14-way image classification set "roboflowIsoObj_Clip" from GitHub (jadetangyy0820/CLIP); label vocabulary: 11111-Egg, 22222-Banana, 33333-Butter, 4157005670-almondmilk, 44444-DietCoke, 55555-Coke, 7874222803-sugar, almond, banana, butter, coke, dietcoke, egg, sugar.

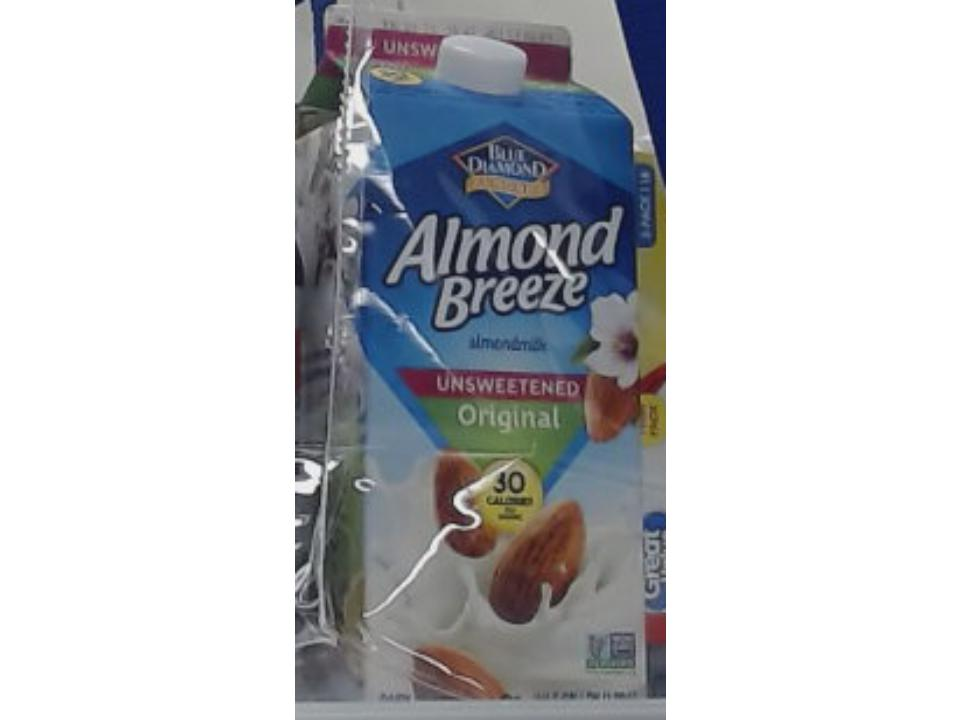
Label: 4157005670-almondmilk

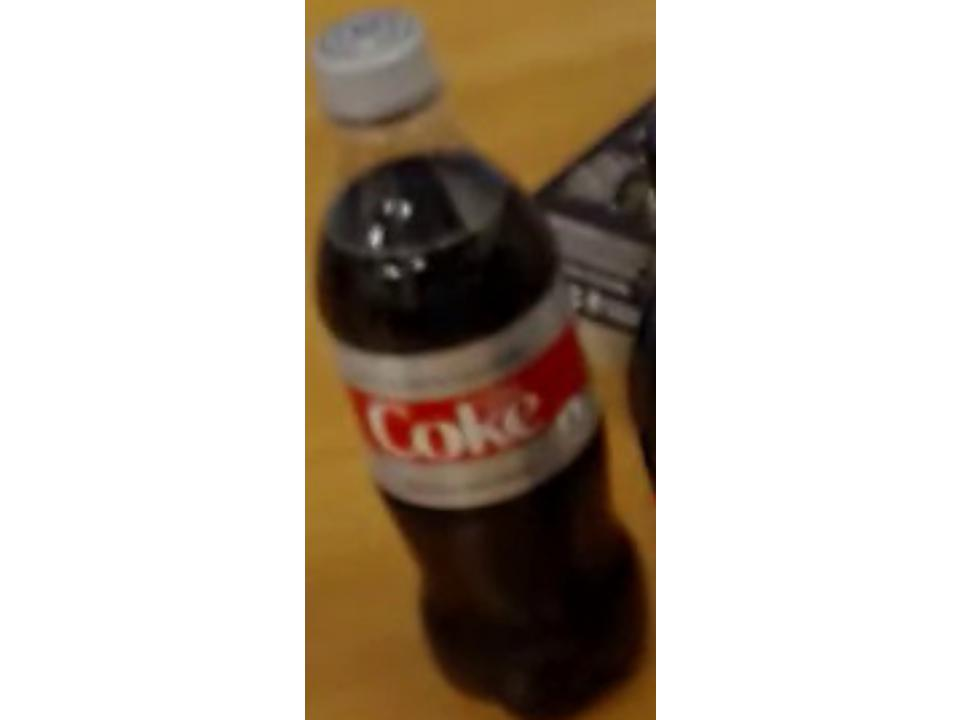
Label: 44444-DietCoke

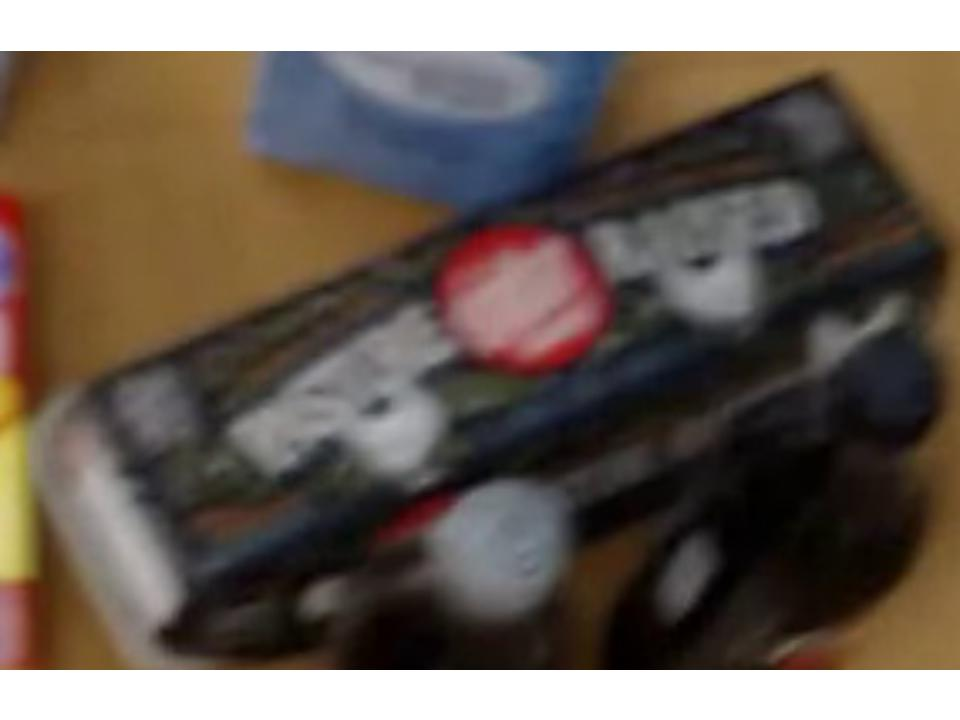
Label: 11111-Egg

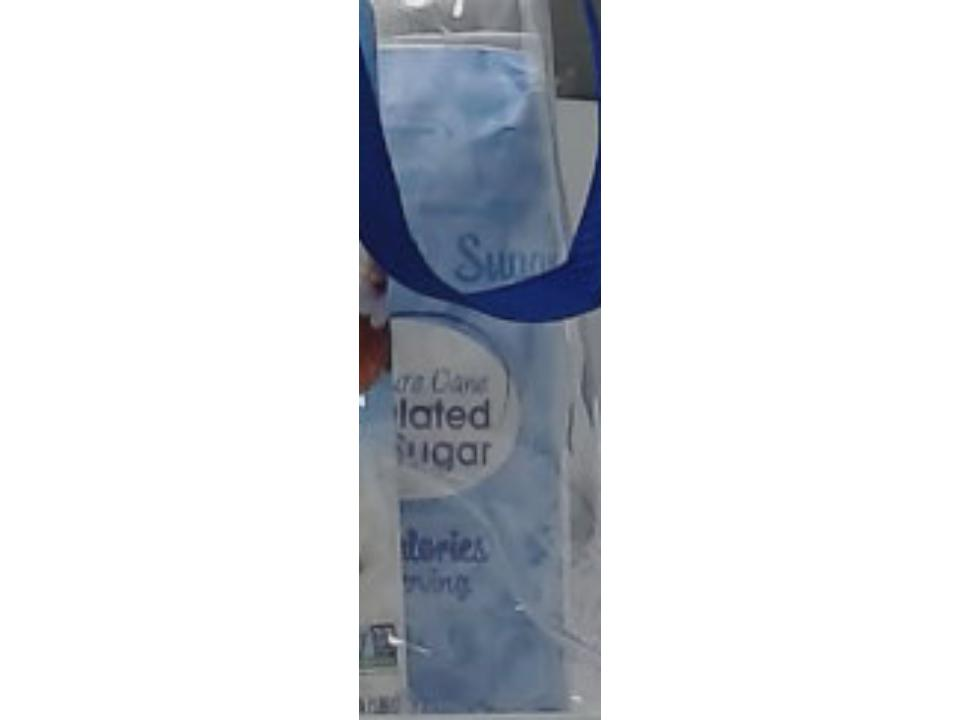
Label: 7874222803-sugar

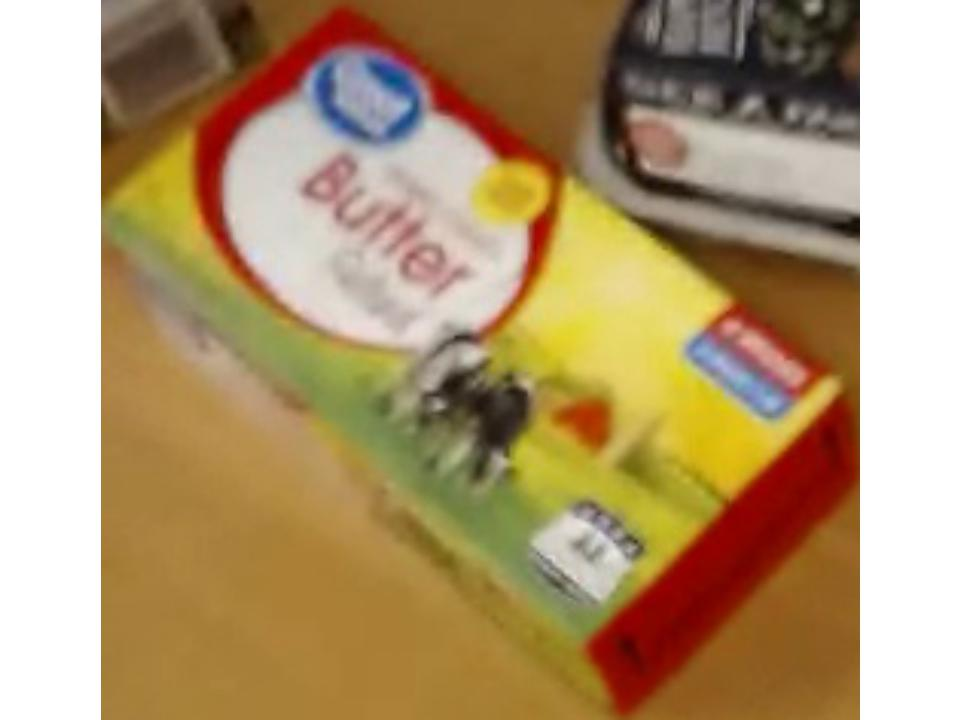
Label: butter

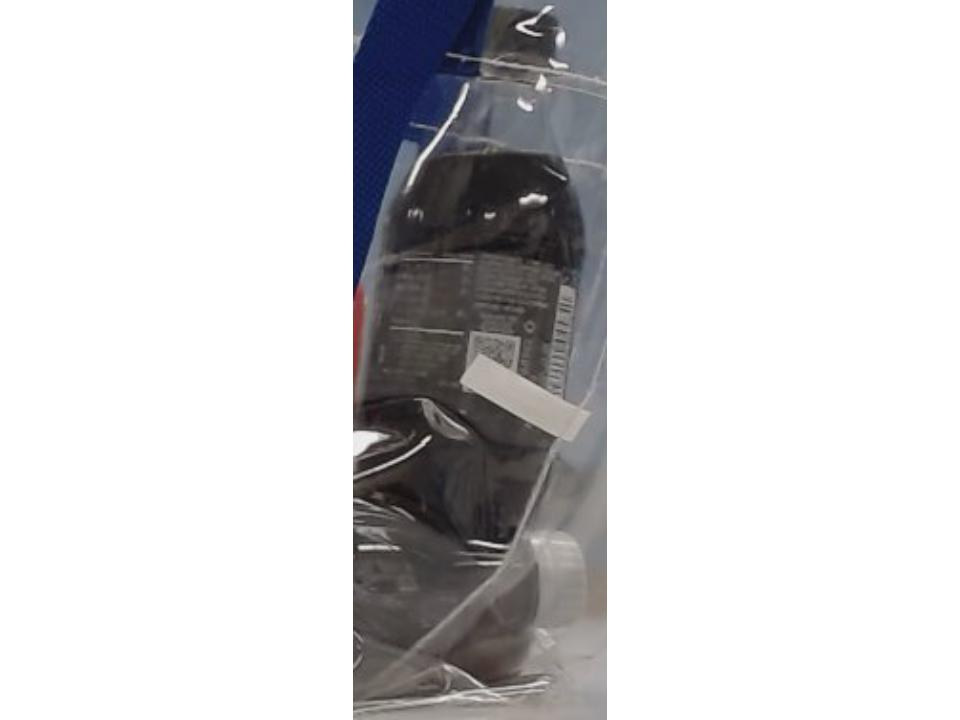
Label: 55555-Coke
